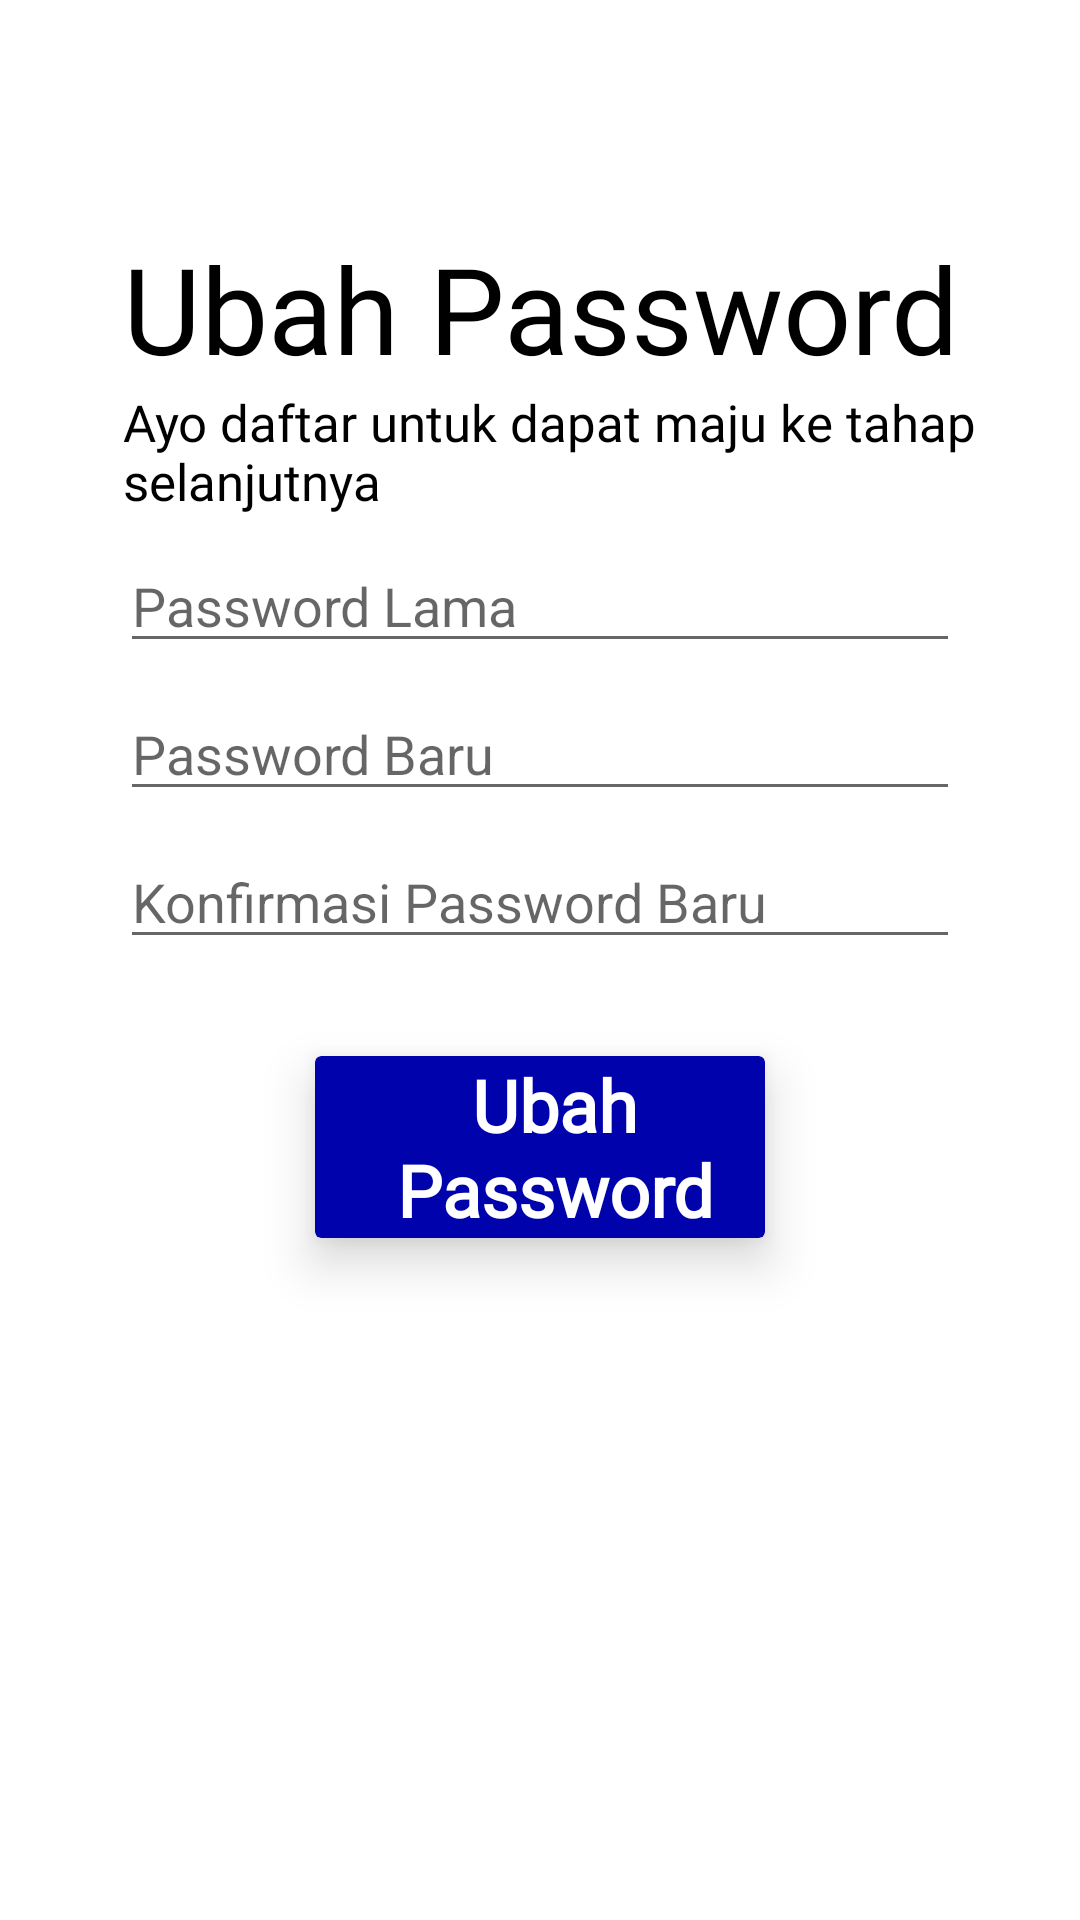

Layout XML and referenced resources for this Android screen:
<!-- AndroidManifest.xml: application theme Theme.Tanahku -->
<!-- res/layout/activity_ubahpass.xml -->
<?xml version="1.0" encoding="utf-8"?>
<androidx.constraintlayout.widget.ConstraintLayout xmlns:android="http://schemas.android.com/apk/res/android"
    xmlns:app="http://schemas.android.com/apk/res-auto"
    xmlns:tools="http://schemas.android.com/tools"
    android:id="@+id/container"
    android:layout_width="match_parent"
    android:layout_height="match_parent"
    android:paddingLeft="@dimen/activity_horizontal_margin"
    android:paddingTop="@dimen/activity_vertical_margin"
    android:paddingRight="@dimen/activity_horizontal_margin"
    android:paddingBottom="@dimen/activity_vertical_margin"
    tools:context=".UbahpassActivity">
    <TextView
        android:id="@+id/tv_logo1"
        android:layout_width="wrap_content"
        android:layout_height="wrap_content"
        android:text="@string/gantipass"
        android:textSize="40sp"
        android:layout_marginStart="25dp"
        android:layout_marginBottom="5dp"
        android:fontFamily="@font/comfortaa"
        android:layout_marginTop="60dp"
        app:layout_constraintStart_toStartOf="parent"
        app:layout_constraintTop_toTopOf="parent"/>

    <TextView
        android:id="@+id/tv_subtitle1"
        android:layout_width="wrap_content"
        android:layout_height="wrap_content"
        android:layout_marginStart="25dp"
        android:fontFamily="@font/roboto_regular"
        android:text="@string/tag"
        android:textSize="17sp"
        app:layout_constraintStart_toStartOf="parent"
        app:layout_constraintTop_toBottomOf="@+id/tv_logo1" />

    <EditText
        android:id="@+id/oldpassword"
        android:layout_width="0dp"
        android:layout_height="wrap_content"
        android:layout_marginStart="24dp"
        android:layout_marginTop="8dp"
        android:layout_marginEnd="24dp"
        android:hint="@string/prompt_oldpassword"
        android:imeActionLabel="@string/action_sign_in_short"
        android:imeOptions="actionDone"
        android:inputType="textPassword"
        android:selectAllOnFocus="true"
        app:layout_constraintEnd_toEndOf="parent"
        app:layout_constraintStart_toStartOf="parent"
        app:layout_constraintTop_toBottomOf="@+id/tv_subtitle1" />

    <EditText
        android:id="@+id/newpassword"
        android:layout_width="0dp"
        android:layout_height="wrap_content"
        android:layout_marginStart="24dp"
        android:layout_marginTop="8dp"
        android:layout_marginEnd="24dp"
        android:hint="@string/prompt_newpassword"
        android:imeActionLabel="@string/action_sign_in_short"
        android:imeOptions="actionDone"
        android:inputType="textPassword"
        android:selectAllOnFocus="true"
        app:layout_constraintEnd_toEndOf="parent"
        app:layout_constraintStart_toStartOf="parent"
        app:layout_constraintTop_toBottomOf="@+id/oldpassword" />

    <EditText
        android:id="@+id/confirm_newpassword"
        android:layout_width="0dp"
        android:layout_height="wrap_content"
        android:layout_marginStart="24dp"
        android:layout_marginTop="8dp"
        android:layout_marginEnd="24dp"
        android:hint="@string/confirm_newpassword"
        android:imeActionLabel="@string/action_sign_in_short"
        android:imeOptions="actionDone"
        android:inputType="textPassword"
        android:selectAllOnFocus="true"
        app:layout_constraintEnd_toEndOf="parent"
        app:layout_constraintStart_toStartOf="parent"
        app:layout_constraintTop_toBottomOf="@+id/newpassword" />

    <androidx.cardview.widget.CardView
        android:id="@+id/gantipassbtn"
        style="@style/mainbg"
        android:layout_width="150dp"
        android:layout_height="wrap_content"
        android:layout_centerHorizontal="true"
        android:layout_gravity="center"
        android:layout_marginTop="10dp"
        android:layout_marginBottom="10dp"
        android:clickable="true"
        android:foreground="?attr/selectableItemBackground"
        android:innerRadius="0dp"
        android:shape="ring"
        android:thicknessRatio="1.9"
        app:cardElevation="10dp"
        app:layout_constraintBottom_toBottomOf="parent"
        app:layout_constraintEnd_toEndOf="parent"
        app:layout_constraintStart_toStartOf="parent"
        app:layout_constraintTop_toBottomOf="@+id/confirm_newpassword"
        app:layout_constraintVertical_bias="0.1">
        <TextView
            style="@style/maintext"
            android:layout_width="match_parent"
            android:layout_height="wrap_content"
            android:fontFamily="@font/comfortaa"
            android:paddingLeft="10dp"
            android:text="@string/action_gantipass"
            android:textAlignment="center"
            android:textSize="24sp"
            android:textStyle="bold" />
    </androidx.cardview.widget.CardView>

    <ProgressBar
        android:id="@+id/loading"
        android:layout_width="wrap_content"
        android:layout_height="wrap_content"
        android:layout_gravity="center"
        android:layout_marginStart="32dp"
        android:layout_marginTop="64dp"
        android:layout_marginEnd="32dp"
        android:layout_marginBottom="64dp"
        android:visibility="gone"
        app:layout_constraintBottom_toBottomOf="parent"
        app:layout_constraintEnd_toEndOf="@+id/newpassword"
        app:layout_constraintStart_toStartOf="@+id/newpassword"
        app:layout_constraintTop_toTopOf="parent"
        app:layout_constraintVertical_bias="0.3" />
</androidx.constraintlayout.widget.ConstraintLayout>
<!-- resources referenced by this layout -->
<resources>
  <dimen name="activity_horizontal_margin">16dp</dimen>
  <dimen name="activity_vertical_margin">16dp</dimen>
  <string name="action_gantipass">Ubah Password</string>
  <string name="action_sign_in_short">Masuk</string>
  <string name="confirm_newpassword">Konfirmasi Password Baru</string>
  <string name="gantipass">Ubah Password</string>
  <string name="prompt_newpassword">Password Baru</string>
  <string name="prompt_oldpassword">Password Lama</string>
  <string name="tag">Ayo daftar untuk dapat maju ke tahap selanjutnya</string>
  <style name="mainbg">
          <item name="cardBackgroundColor">@color/birutanah</item>
      </style>
  <style name="maintext">
          <item name="android:textColor">@color/white</item>
      </style>
  <style name="Theme.Tanahku" parent="Theme.MaterialComponents.DayNight.DarkActionBar">
          
          <item name="colorPrimary">@color/birutanah</item>
          <item name="colorPrimaryVariant">@color/purple_700</item>
          <item name="colorOnPrimary">@color/white</item>
          
          <item name="colorSecondary">@color/kuningtanah</item>
          <item name="colorSecondaryVariant">@color/kuningtanah2</item>
          <item name="colorOnSecondary">@color/black</item>
          
          <item name="android:statusBarColor" tools:targetApi="l">?attr/colorPrimaryVariant</item>
          <item name="android:textColor">@color/black</item>
          
      </style>
  <color name="birutanah">#0002AC</color>
  <color name="white">#FFFFFFFF</color>
  <color name="purple_700">#FF3700B3</color>
  <color name="kuningtanah">#FFC249</color>
  <color name="kuningtanah2">#FAAE18</color>
  <color name="black">#FF000000</color>
</resources>
